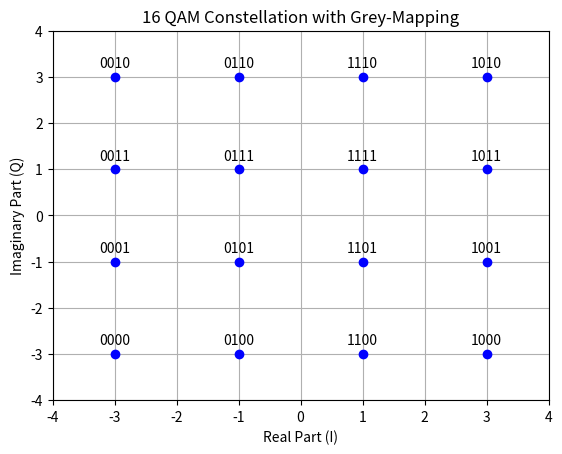

Source code (Python): (Note: this script raises an exception after producing the figure.)
import numpy as np
import matplotlib.pyplot as plt



'''
Below is my offcial code to generate an OFDM like waveform that has 1250 carriers spaced over 18MHz of spectrum.

'''



# Parameters of the OFDM signal
bw = 18e6  # Bandwidth = 10 MHz
subcarrier_spacing = 20e3  # 15 kHz LTE spacing
n_subcarriers = 1250  # FFT size
fs = subcarrier_spacing * n_subcarriers  # Sampling rate fs => 16.66666667MHz

# Here I define the number of active subcarriers and pilots
active_subcarriers = 900
n_pilots = 75
n_data = active_subcarriers - n_pilots


# Now I define the bits per symbol, mu. In this case it is 4 -> 16 QAM
mu = 4
payloadBits_per_OFDM = n_data*mu  # number of payload bits per OFDM symbol

# 16 QAM mapping table
mapping_table = {
    (0,0,0,0) : -3-3j,
    (0,0,0,1) : -3-1j,
    (0,0,1,0) : -3+3j,
    (0,0,1,1) : -3+1j,
    (0,1,0,0) : -1-3j,
    (0,1,0,1) : -1-1j,
    (0,1,1,0) : -1+3j,
    (0,1,1,1) : -1+1j,
    (1,0,0,0) :  3-3j,
    (1,0,0,1) :  3-1j,
    (1,0,1,0) :  3+3j,
    (1,0,1,1) :  3+1j,
    (1,1,0,0) :  1-3j,
    (1,1,0,1) :  1-1j,
    (1,1,1,0) :  1+3j,
    (1,1,1,1) :  1+1j
}

for b3 in [0, 1]:
    for b2 in [0, 1]:
        for b1 in [0, 1]:
            for b0 in [0, 1]:
                B = (b3, b2, b1, b0)
                Q = mapping_table[B]
                plt.plot(Q.real, Q.imag, 'bo')
                plt.text(Q.real, Q.imag+0.2, "".join(str(x) for x in B), ha='center')


plt.title("16 QAM Constellation with Grey-Mapping")
plt.xlabel("Real Part (I)")
plt.ylabel("Imaginary Part (Q)")
plt.ylim(-4,4)
plt.xlim(-4,4)
plt.grid()
plt.show()



# Generate and save random bits of length n_data*4 = 3300
bits = np.random.binomial(n=1, p=0.5, size=(payloadBits_per_OFDM, ))
np.save("../masters_large_data/final_testing/com_testing/bits.npy",bits)



print ("Bits count: ", len(bits))
print ("First 20 bits: ", bits[:20])
print ("Mean of bits (should be around 0.5): ", np.mean(bits))


def SP(bits):
    return bits.reshape((n_data, mu))
bits_SP = SP(bits)


def Mapping(bits):
    return np.array([mapping_table[tuple(b)] for b in bits])
QAM = Mapping(bits_SP)

print ("First 5 QAM symbols and bits:")
print (bits_SP[:5,:])
print (QAM[:5])



# === Generate pilot and data symbols ===
pilot_symbols = np.random.choice([3-1j, 3-1j], size=n_pilots)  # BPSK pilots
# data_symbols = np.random.choice([1+1j, 1-1j, -1+1j, -1-1j], size=n_data)  # QPSK data
data_symbols = QAM

# === Insert pilots evenly across the 600 active subcarriers ===
ofdm_symbols = np.zeros(active_subcarriers, dtype=complex)
pilot_indices = np.round(np.linspace(0, active_subcarriers - 1, n_pilots)).astype(int)
data_iter = iter(data_symbols)

print(pilot_indices)

for i in range(active_subcarriers):
    if i in pilot_indices:
        ofdm_symbols[i] = pilot_symbols[np.where(pilot_indices == i)[0][0]]
    else:
        ofdm_symbols[i] = next(data_iter)



pilot_indices_shifted = pilot_indices + 175
ofdm_symbols = np.pad(ofdm_symbols,(175,175),mode="constant")

np.save("../masters_large_data/final_testing/com_testing/pilot_indices_shifted.npy",pilot_indices_shifted)




plt.plot(np.abs(ofdm_symbols))
plt.title("Full symbol in frequency domain")
plt.xlabel("Frequency bins")
plt.ylabel("Value")
for bin_idx in pilot_indices_shifted:
    plt.axvline(x=bin_idx, color='red', linestyle='--', linewidth=0.5, alpha=0.7)
plt.show()


# === Time Domain OFDM Symbol ===
ofdm_symbol = np.fft.ifft(np.fft.fftshift(ofdm_symbols), n=n_subcarriers)


# === Normalize ===
ofdm_symbol /= np.max(np.abs(ofdm_symbol))  # Avoid clipping


# === Compute FFT of the OFDM signal (with CP) ===
n_fft_plot = 1250  # Use zero-padding for better resolution
spectrum = np.fft.fftshift(np.fft.fft(ofdm_symbol, n=n_fft_plot))
spectrum_magnitude_db = 20 * np.log10(np.abs(spectrum) + 1e-12)  # avoid log(0)

# Frequency axis in MHz
freq_axis = np.linspace(-fs/2, fs/2, n_fft_plot) / 1e6

# === Plot Spectrum ===
# plt.figure(figsize=(10, 4))
plt.plot(spectrum_magnitude_db)
plt.title("FFT of OFDM Signal (Magnitude Spectrum)")
plt.xlabel("Frequency bins")
plt.ylabel("Magnitude (dB)")
plt.grid()
# plt.ylim(-100,50)

for bin_idx in pilot_indices_shifted:
    plt.axvline(x=bin_idx, color='red', linestyle='--', linewidth=0.5, alpha=0.7)

plt.tight_layout()
plt.show()


# === Plot Time Domain Signal ===
# plt.figure(figsize=(10, 4))
plt.plot(np.real(ofdm_symbol), label='I (real)')
plt.plot(np.imag(ofdm_symbol), label='Q (imag)')
plt.title("18 MHz OFDM Time Domain Signal")
plt.xlabel("Sample Index")
plt.ylabel("Amplitude")
plt.legend()
plt.grid()
plt.show()



# === Plot Time Domain Signal ===
# plt.figure(figsize=(10, 4))
plt.plot(np.abs(np.correlate(ofdm_symbol,ofdm_symbol,mode="full")))
plt.title("Auto correlation of OFDM symbol")
plt.xlabel("Sample Index")
plt.ylabel("Amplitude")
plt.grid()
plt.show()

# Open a .dat file in binary write mode
with open("../masters_large_data/transmitted_data/transmit.dat", 'wb') as f:
    for sample in ofdm_symbol:
        # Write the real part (I) as 64-bit double
        f.write(np.double(sample.real).tobytes())
        # Write the imaginary part (Q) as 64-bit double
        f.write(np.double(sample.imag).tobytes())
